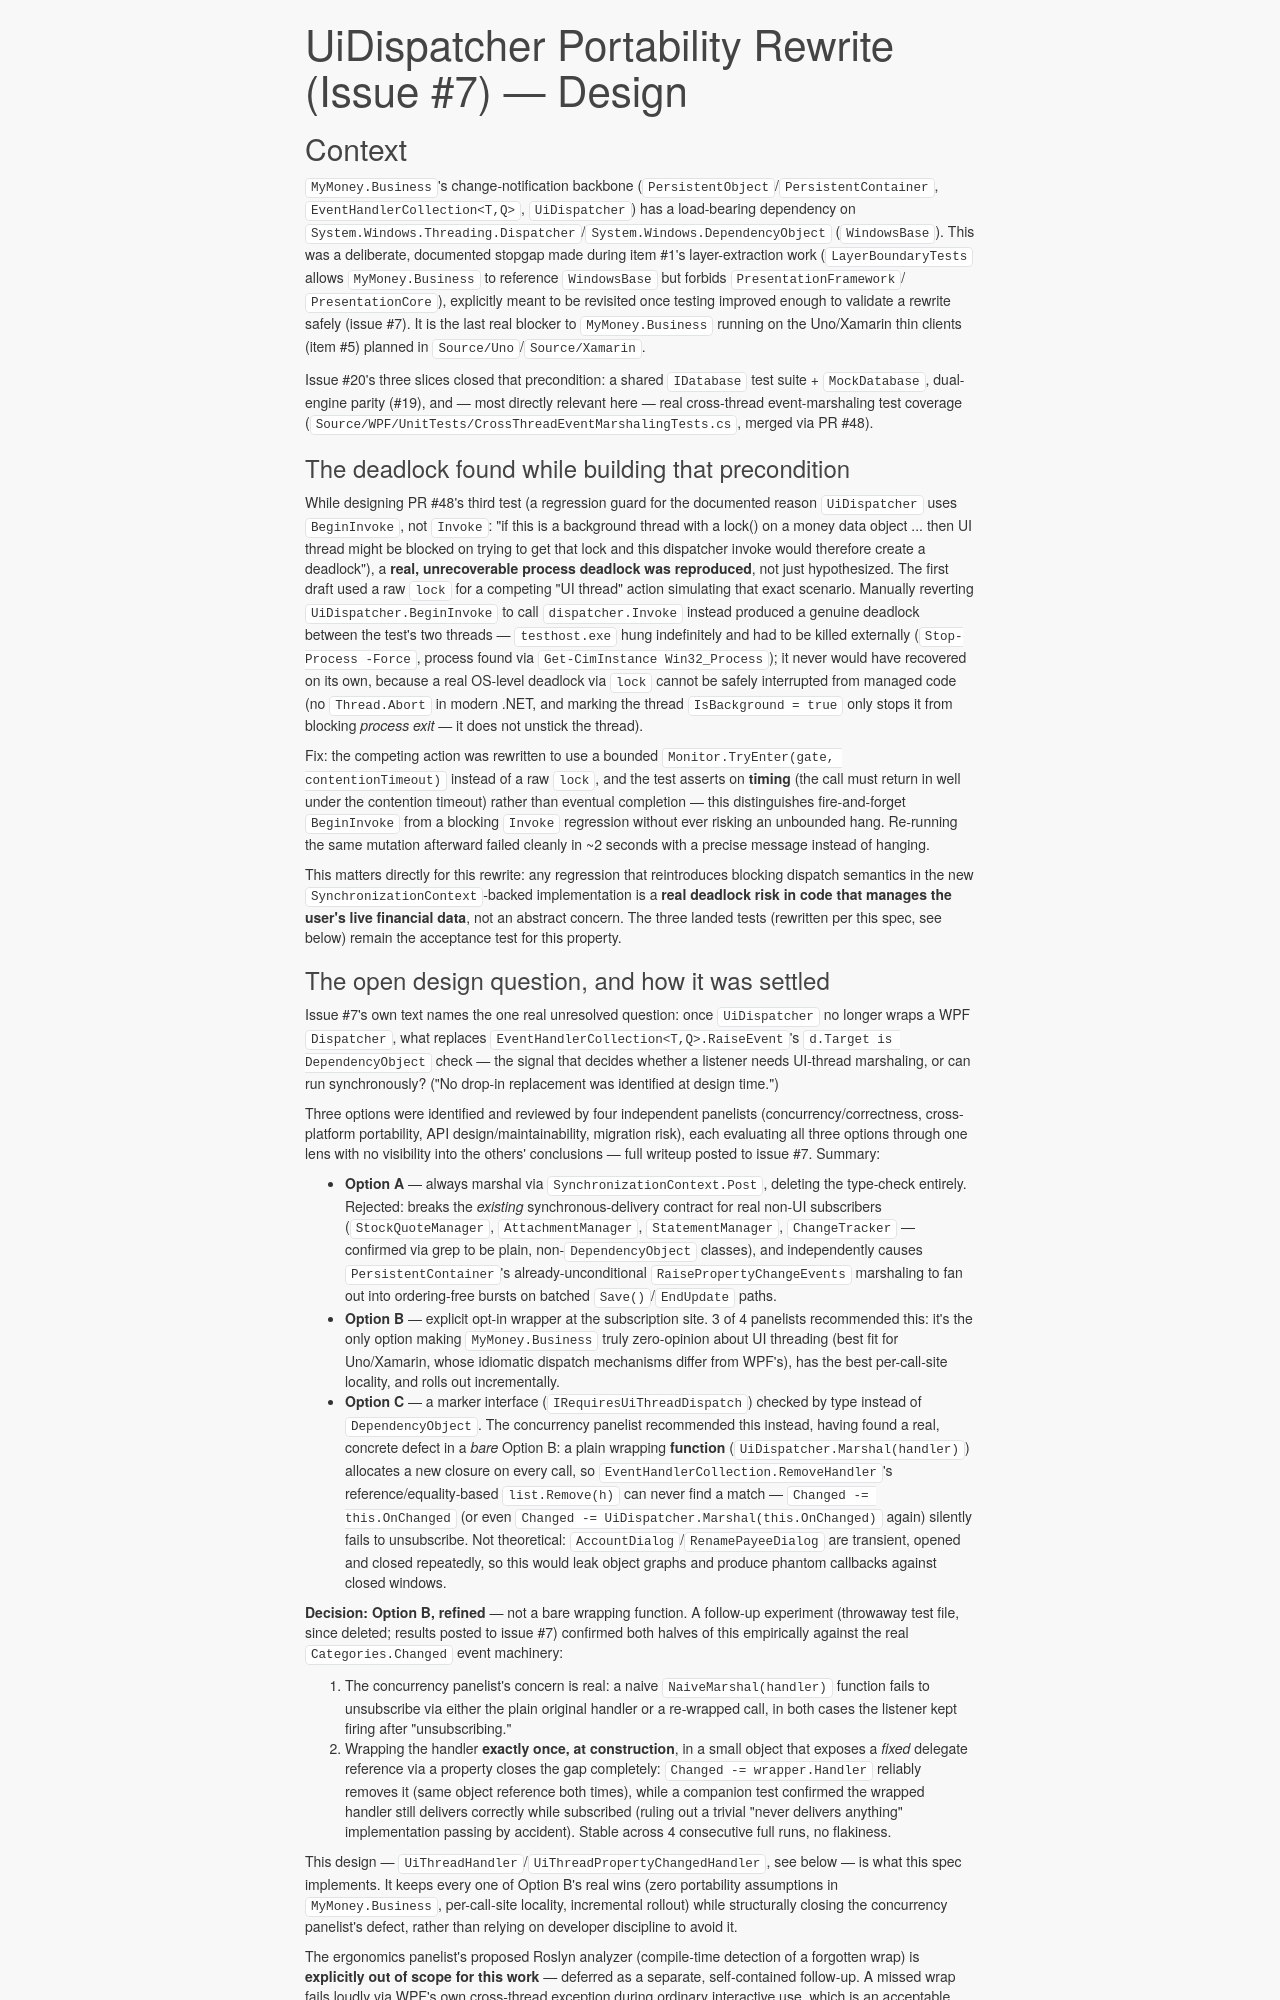

repository: markabrandjord/MyMoney.Net · page: superpowers/specs/2026-09-17-uidispatcher-portability-rewrite-design/index.html · generator: mkdocs

# UiDispatcher Portability Rewrite (Issue #7) — Design

## Context

`MyMoney.Business`'s change-notification backbone (`PersistentObject`/`PersistentContainer`,
`EventHandlerCollection<T,Q>`, `UiDispatcher`) has a load-bearing dependency on
`System.Windows.Threading.Dispatcher`/`System.Windows.DependencyObject` (`WindowsBase`). This was a
deliberate, documented stopgap made during item #1's layer-extraction work (`LayerBoundaryTests`
allows `MyMoney.Business` to reference `WindowsBase` but forbids `PresentationFramework`/
`PresentationCore`), explicitly meant to be revisited once testing improved enough to validate a
rewrite safely (issue #7). It is the last real blocker to `MyMoney.Business` running on the
Uno/Xamarin thin clients (item #5) planned in `Source/Uno`/`Source/Xamarin`.

Issue #20's three slices closed that precondition: a shared `IDatabase` test suite + `MockDatabase`,
dual-engine parity (#19), and — most directly relevant here — real cross-thread event-marshaling test
coverage (`Source/WPF/UnitTests/CrossThreadEventMarshalingTests.cs`, merged via PR #48).

### The deadlock found while building that precondition

While designing PR #48's third test (a regression guard for the documented reason `UiDispatcher`
uses `BeginInvoke`, not `Invoke`: "if this is a background thread with a lock() on a money data
object ... then UI thread might be blocked on trying to get that lock and this dispatcher invoke
would therefore create a deadlock"), a **real, unrecoverable process deadlock was reproduced**, not
just hypothesized. The first draft used a raw `lock` for a competing "UI thread" action simulating
that exact scenario. Manually reverting `UiDispatcher.BeginInvoke` to call `dispatcher.Invoke`
instead produced a genuine deadlock between the test's two threads — `testhost.exe` hung
indefinitely and had to be killed externally (`Stop-Process -Force`, process found via
`Get-CimInstance Win32_Process`); it never would have recovered on its own, because a real OS-level
deadlock via `lock` cannot be safely interrupted from managed code (no `Thread.Abort` in modern
.NET, and marking the thread `IsBackground = true` only stops it from blocking *process exit* — it
does not unstick the thread).

Fix: the competing action was rewritten to use a bounded `Monitor.TryEnter(gate, contentionTimeout)`
instead of a raw `lock`, and the test asserts on **timing** (the call must return in well under the
contention timeout) rather than eventual completion — this distinguishes fire-and-forget
`BeginInvoke` from a blocking `Invoke` regression without ever risking an unbounded hang. Re-running
the same mutation afterward failed cleanly in ~2 seconds with a precise message instead of hanging.

This matters directly for this rewrite: any regression that reintroduces blocking dispatch semantics
in the new `SynchronizationContext`-backed implementation is a **real deadlock risk in code that
manages the user's live financial data**, not an abstract concern. The three landed tests (rewritten
per this spec, see below) remain the acceptance test for this property.
